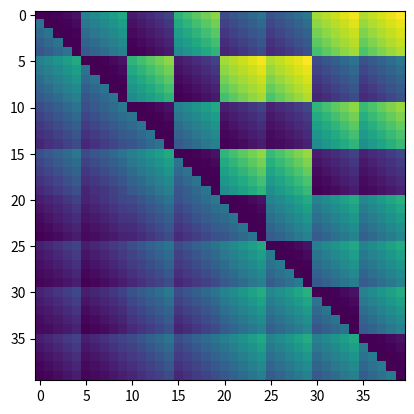
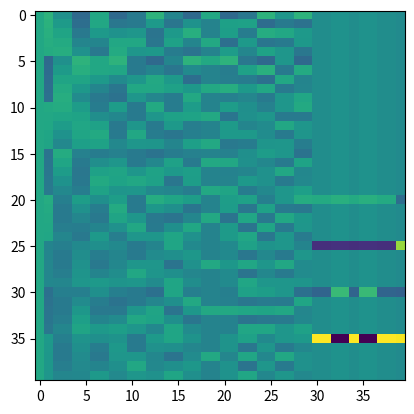
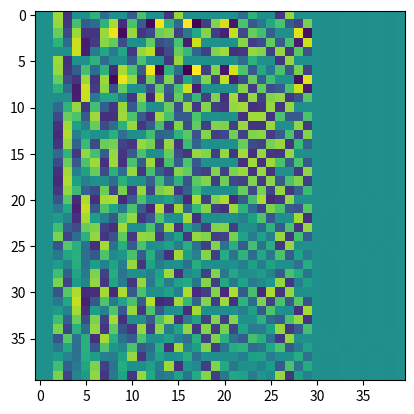
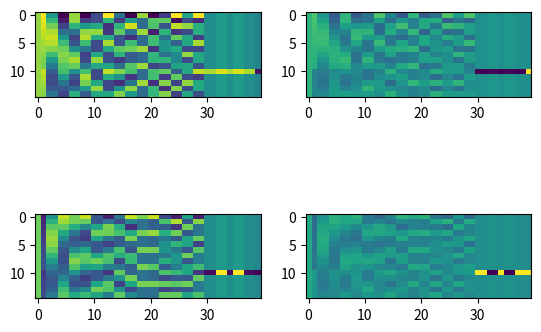
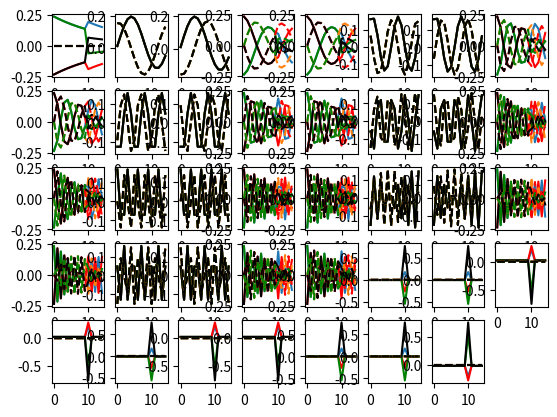

These charts were generated, in order, by the following Python code:
#!/usr/bin/env python3
# -*- coding: utf-8 -*-
"""
Created on Tue Mar 19 14:57:22 2019

@author: veronikasamborska
"""
import numpy as np
from scipy.linalg import expm
import matplotlib.pyplot as plt

# State Space of the task
states = 5
n = 40
DD = np.zeros((n,n))
ones =  np.ones(n)
indices_empty = [4,9,14,19,24,29,34,39]
ones[indices_empty] = 0 
np.fill_diagonal(DD[:,1:], ones)

com=0 #change of mind - if zero the probability of startining in initiation state 1 and moving to choice state 2 is zero
rewprob=0.75  #prob of moving to rewarded state
Stay_rew=0.8
Stay_nr=0.4
 

DD[states-1,2*states] = 1-com
DD[2*states-1,3*states]=1-com

DD[3*states-1,4*states]=rewprob
DD[3*states-1,5*states]=1-rewprob
DD[4*states-1,6*states]=rewprob
DD[4*states-1,7*states]=1-rewprob;
 
DD[5*states-1,0]=Stay_rew
DD[5*states-1,states]=1-Stay_rew

DD[6*states-1,0]=Stay_nr
DD[6*states-1,states]=1-Stay_nr;
 
DD[7*states-1,0]=1-Stay_rew
DD[7*states-1,states]=Stay_rew
DD[8*states-1,0]=1-Stay_nr
DD[8*states-1,states]=Stay_nr


Areward_ind = np.concatenate([np.arange(0,states) ,np.arange(2*states,3*states),np.arange(4*states,5*states)], axis =0)

Anoreward_ind = np.concatenate([np.arange(0,states) ,np.arange(2*states,3*states),np.arange(5*states,6*states)], axis =0)

Breward_ind = np.concatenate([np.arange(states,2*states) ,np.arange(3*states,states*4),np.arange(6*states,7*states)], axis =0)

Bnoreward_ind = np.concatenate([np.arange(states,2*states) ,np.arange(3*states,4*states),np.arange(7*states,8*states)], axis =0)


w,v=np.linalg.eig(1-DD)
plt.figure(1)
plt.imshow(-np.log(expm(DD)))
plt.figure(2)
plt.imshow(v.real)
plt.figure(3)
plt.imshow(v.imag)

plt.figure(4)
plt.subplot(2,2,1)
plt.imshow(v.real[Areward_ind,:])
plt.subplot(2,2,2)
plt.imshow(v.real[Anoreward_ind,:])
plt.subplot(2,2,3)
plt.imshow(v.real[Breward_ind,:])
plt.subplot(2,2,4)
plt.imshow(v.real[Bnoreward_ind,:])



plt.figure(5)
for i in np.arange(1,40):  
    plt.subplot(5,8,i)
    plt.plot(v.real[Areward_ind,i])
    plt.plot(v.real[Breward_ind,i],color = 'r')
    plt.plot(v.real[Anoreward_ind,i],'g')
    plt.plot(v.real[Bnoreward_ind,i],'k')
    plt.plot(v.imag[Areward_ind,i],linestyle = '--')
    plt.plot(v.imag[Breward_ind,i],color = 'r',linestyle = '--')
    plt.plot(v.imag[Anoreward_ind,i],'g',linestyle = '--')
    plt.plot(v.imag[Bnoreward_ind,i],'k',linestyle = '--')


